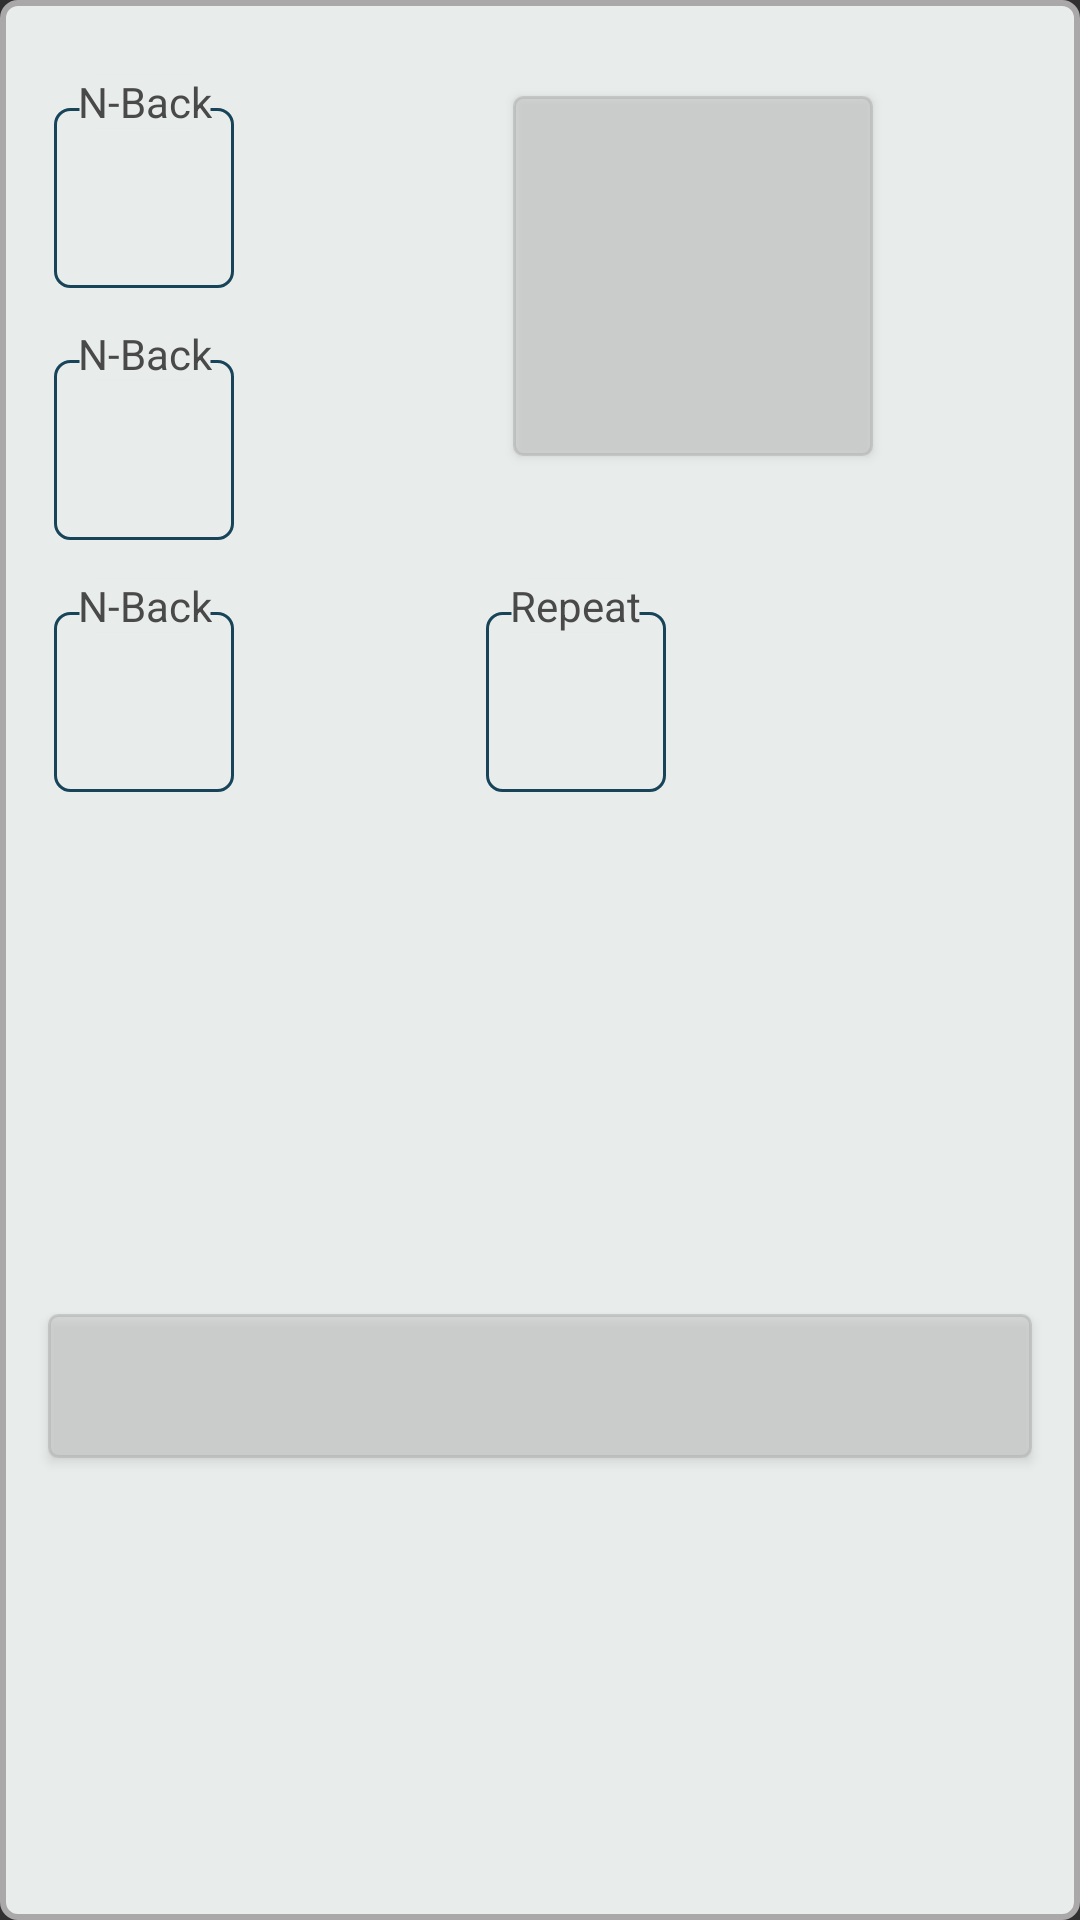

This screen was rendered from an Android layout file. Write that file and the resources it references.
<!-- AndroidManifest.xml: application theme Theme.AppCompat.NoActionBar -->
<!-- res/layout/view_custom_color_box.xml -->
<?xml version="1.0" encoding="utf-8"?>
<androidx.constraintlayout.widget.ConstraintLayout xmlns:android="http://schemas.android.com/apk/res/android"
    xmlns:app="http://schemas.android.com/apk/res-auto"
    xmlns:tools="http://schemas.android.com/tools"
    android:id="@+id/alert_background"
    android:layout_width="350dp"
    android:layout_height="wrap_content"
    android:layout_gravity="center"
    android:background="@drawable/alert_background">
    <com.google.android.material.textfield.TextInputEditText
        android:id="@+id/editTextColorR"
        android:layout_width="60dp"
        android:layout_height="60dp"
        android:layout_marginStart="18dp"
        android:layout_marginTop="36dp"
        android:background="@drawable/input_border"
        android:gravity="center"
        android:inputType="number"
        android:textColor="@color/menu_text_color"
        android:textSize="24sp"
        app:layout_constraintStart_toStartOf="parent"
        app:layout_constraintTop_toTopOf="parent" />

    <TextView
        android:id="@+id/hintTextViewColorR"
        android:layout_width="wrap_content"
        android:layout_height="wrap_content"
        android:layout_marginStart="8dp"
        android:layout_marginTop="-12dp"
        android:background="@drawable/input_border_label"
        android:text="@string/nback"
        android:textColor="@color/menu_text_color"
        app:layout_constraintStart_toStartOf="@+id/editTextColorR"
        app:layout_constraintTop_toTopOf="@+id/editTextColorR" />

    <com.google.android.material.textfield.TextInputEditText
        android:id="@+id/editTextColorG"
        android:layout_width="60dp"
        android:layout_height="60dp"
        android:layout_marginTop="24dp"
        android:background="@drawable/input_border"
        android:gravity="center"
        android:inputType="number"
        android:textColor="@color/menu_text_color"
        android:textSize="24sp"
        app:layout_constraintStart_toStartOf="@+id/editTextColorR"
        app:layout_constraintTop_toBottomOf="@+id/editTextColorR" />

    <TextView
        android:id="@+id/hintTextViewColorG"
        android:layout_width="wrap_content"
        android:layout_height="wrap_content"
        android:layout_marginStart="8dp"
        android:layout_marginTop="-12dp"
        android:background="@drawable/input_border_label"
        android:text="@string/nback"
        android:textColor="@color/menu_text_color"
        app:layout_constraintStart_toStartOf="@+id/editTextColorG"
        app:layout_constraintTop_toTopOf="@+id/editTextColorG" />

    <com.google.android.material.textfield.TextInputEditText
        android:id="@+id/editTextColorB"
        android:layout_width="60dp"
        android:layout_height="60dp"
        android:layout_marginTop="24dp"
        android:background="@drawable/input_border"
        android:gravity="center"
        android:inputType="number"
        android:textColor="@color/menu_text_color"
        android:textSize="24sp"
        app:layout_constraintStart_toStartOf="@+id/editTextColorG"
        app:layout_constraintTop_toBottomOf="@+id/editTextColorG" />

    <TextView
        android:id="@+id/hintTextViewColorB"
        android:layout_width="wrap_content"
        android:layout_height="wrap_content"
        android:layout_marginStart="8dp"
        android:layout_marginTop="-12dp"
        android:background="@drawable/input_border_label"
        android:text="@string/nback"
        android:textColor="@color/menu_text_color"
        app:layout_constraintStart_toStartOf="@+id/editTextColorB"
        app:layout_constraintTop_toTopOf="@+id/editTextColorB" />


    <com.google.android.material.textfield.TextInputEditText
        android:id="@+id/repeat"
        android:layout_width="60dp"
        android:layout_height="60dp"
        android:layout_marginStart="144dp"
        android:background="@drawable/input_border"
        android:gravity="center"
        android:inputType="number"
        android:textColor="@color/menu_text_color"
        android:textSize="24sp"
        app:layout_constraintStart_toStartOf="@+id/editTextColorG"
        app:layout_constraintTop_toTopOf="@+id/editTextColorB" />

    <TextView
        android:id="@+id/repeatHint"
        android:layout_width="wrap_content"
        android:layout_height="wrap_content"
        android:layout_marginStart="8dp"
        android:layout_marginTop="-12dp"
        android:background="@drawable/input_border_label"
        android:text="@string/repeat"
        android:textColor="@color/menu_text_color"
        app:layout_constraintStart_toStartOf="@+id/repeat"
        app:layout_constraintTop_toTopOf="@+id/repeat" />

    <Button
        android:id="@+id/btnBottom"
        android:layout_width="0dp"
        android:layout_height="wrap_content"
        android:layout_marginStart="16dp"
        android:layout_marginTop="32dp"
        android:layout_marginEnd="16dp"
        android:layout_marginBottom="12dp"
        android:background="@drawable/custom_button_training"
        app:layout_constraintBottom_toBottomOf="parent"
        app:layout_constraintEnd_toEndOf="parent"
        app:layout_constraintHorizontal_bias="0.0"
        app:layout_constraintStart_toStartOf="parent"
        app:layout_constraintTop_toBottomOf="@+id/editTextColorB" />

    <Button
        android:id="@+id/sampleSquare"
        android:layout_width="120dp"
        android:layout_height="120dp"
        android:layout_marginTop="32dp"
        android:layout_marginEnd="69dp"
        android:background="@drawable/custom_button_training"
        app:layout_constraintEnd_toEndOf="parent"
        app:layout_constraintTop_toTopOf="parent" />

</androidx.constraintlayout.widget.ConstraintLayout>
<!-- resources referenced by this layout -->
<resources>
  <color name="menu_text_color">#494949</color>
  <!-- drawable alert_background (drawable) -->
  <?xml version="1.0" encoding="utf-8"?>
  <shape xmlns:android="http://schemas.android.com/apk/res/android"
      android:shape="rectangle">
      <solid android:color="@color/menu_background_color" />
  
      <stroke
  
          android:width="2dp"
          android:color="@color/menu_background_stroke_color" />
      <corners android:radius="5dp" />
  </shape>
  <!-- drawable custom_button_training (drawable) -->
  <?xml version="1.0" encoding="utf-8"?>
  <selector xmlns:android="http://schemas.android.com/apk/res/android">
      <item android:drawable="@drawable/button_training_pressed" android:state_pressed="true" />
      <item android:drawable="@drawable/button_training_disabled" android:state_enabled="false"/>
      <item android:drawable="@drawable/button_training_default" android:state_pressed="false"/>
  </selector>
  <!-- drawable input_border (drawable) -->
  <?xml version="1.0" encoding="utf-8"?>
  <shape xmlns:android="http://schemas.android.com/apk/res/android">
      <stroke
          android:width="1dp"
          android:color="@color/inputBorderColor" />
      <corners
          android:radius="5dp" />
  
  
  </shape>
  <!-- drawable input_border_label (drawable) -->
  <?xml version="1.0" encoding="utf-8"?>
  <shape xmlns:android="http://schemas.android.com/apk/res/android">
      <solid
          android:color="@color/menu_background_color"
      />
      <stroke
          android:width="1dp"
          android:color="@color/transparent" />
      <corners
          android:radius="5dp" />
  
  
  </shape>
  <string name="nback">N-Back</string>
  <string name="repeat">Repeat</string>
  <color name="menu_background_color">#E8ECEB</color>
  <color name="menu_background_stroke_color">#AAA8A8</color>
  <!-- drawable button_training_pressed (drawable) -->
  <?xml version="1.0" encoding="utf-8"?>
  <shape xmlns:android="http://schemas.android.com/apk/res/android"
      android:shape="rectangle">
      <solid android:color="@color/training_button_solid_color_pressed" />
  
      <stroke
          android:width="1dp"
          android:color="@color/training_button_stroke_color_pressed" />
  
      <corners
          android:radius="3dp"
          />
  </shape>
  <!-- drawable button_training_disabled (drawable) -->
  <?xml version="1.0" encoding="utf-8"?>
  <shape xmlns:android="http://schemas.android.com/apk/res/android"
      android:shape="rectangle">
      <solid android:color="@color/training_button_solid_color_disabled" />
  
      <stroke
          android:width="1dp"
          android:color="@color/training_button_stroke_color_disabled" />
  
      <corners
          android:radius="3dp"
          />
  </shape>
  <!-- drawable button_training_default (drawable) -->
  <?xml version="1.0" encoding="utf-8"?>
  <shape xmlns:android="http://schemas.android.com/apk/res/android"
      android:shape="rectangle">
      <solid android:color="@color/training_button_solid_color_default" />
  
      <stroke
          android:width="1dp"
          android:color="@color/training_button_stroke_color_default" />
  
      <corners
          android:radius="3dp"
          />
  </shape>
  <color name="inputBorderColor">#174458</color>
  <color name="transparent">#0081514D</color>
  <color name="training_button_solid_color_pressed">#80CDCDCD</color>
  <color name="training_button_stroke_color_pressed">#34CDCDCD</color>
  <color name="training_button_solid_color_disabled">#61C6C6C6</color>
  <color name="training_button_stroke_color_disabled">#80AEAEAE</color>
  <color name="training_button_solid_color_default">#80C6C6C6</color>
  <color name="training_button_stroke_color_default">#80AEAEAE</color>
</resources>
